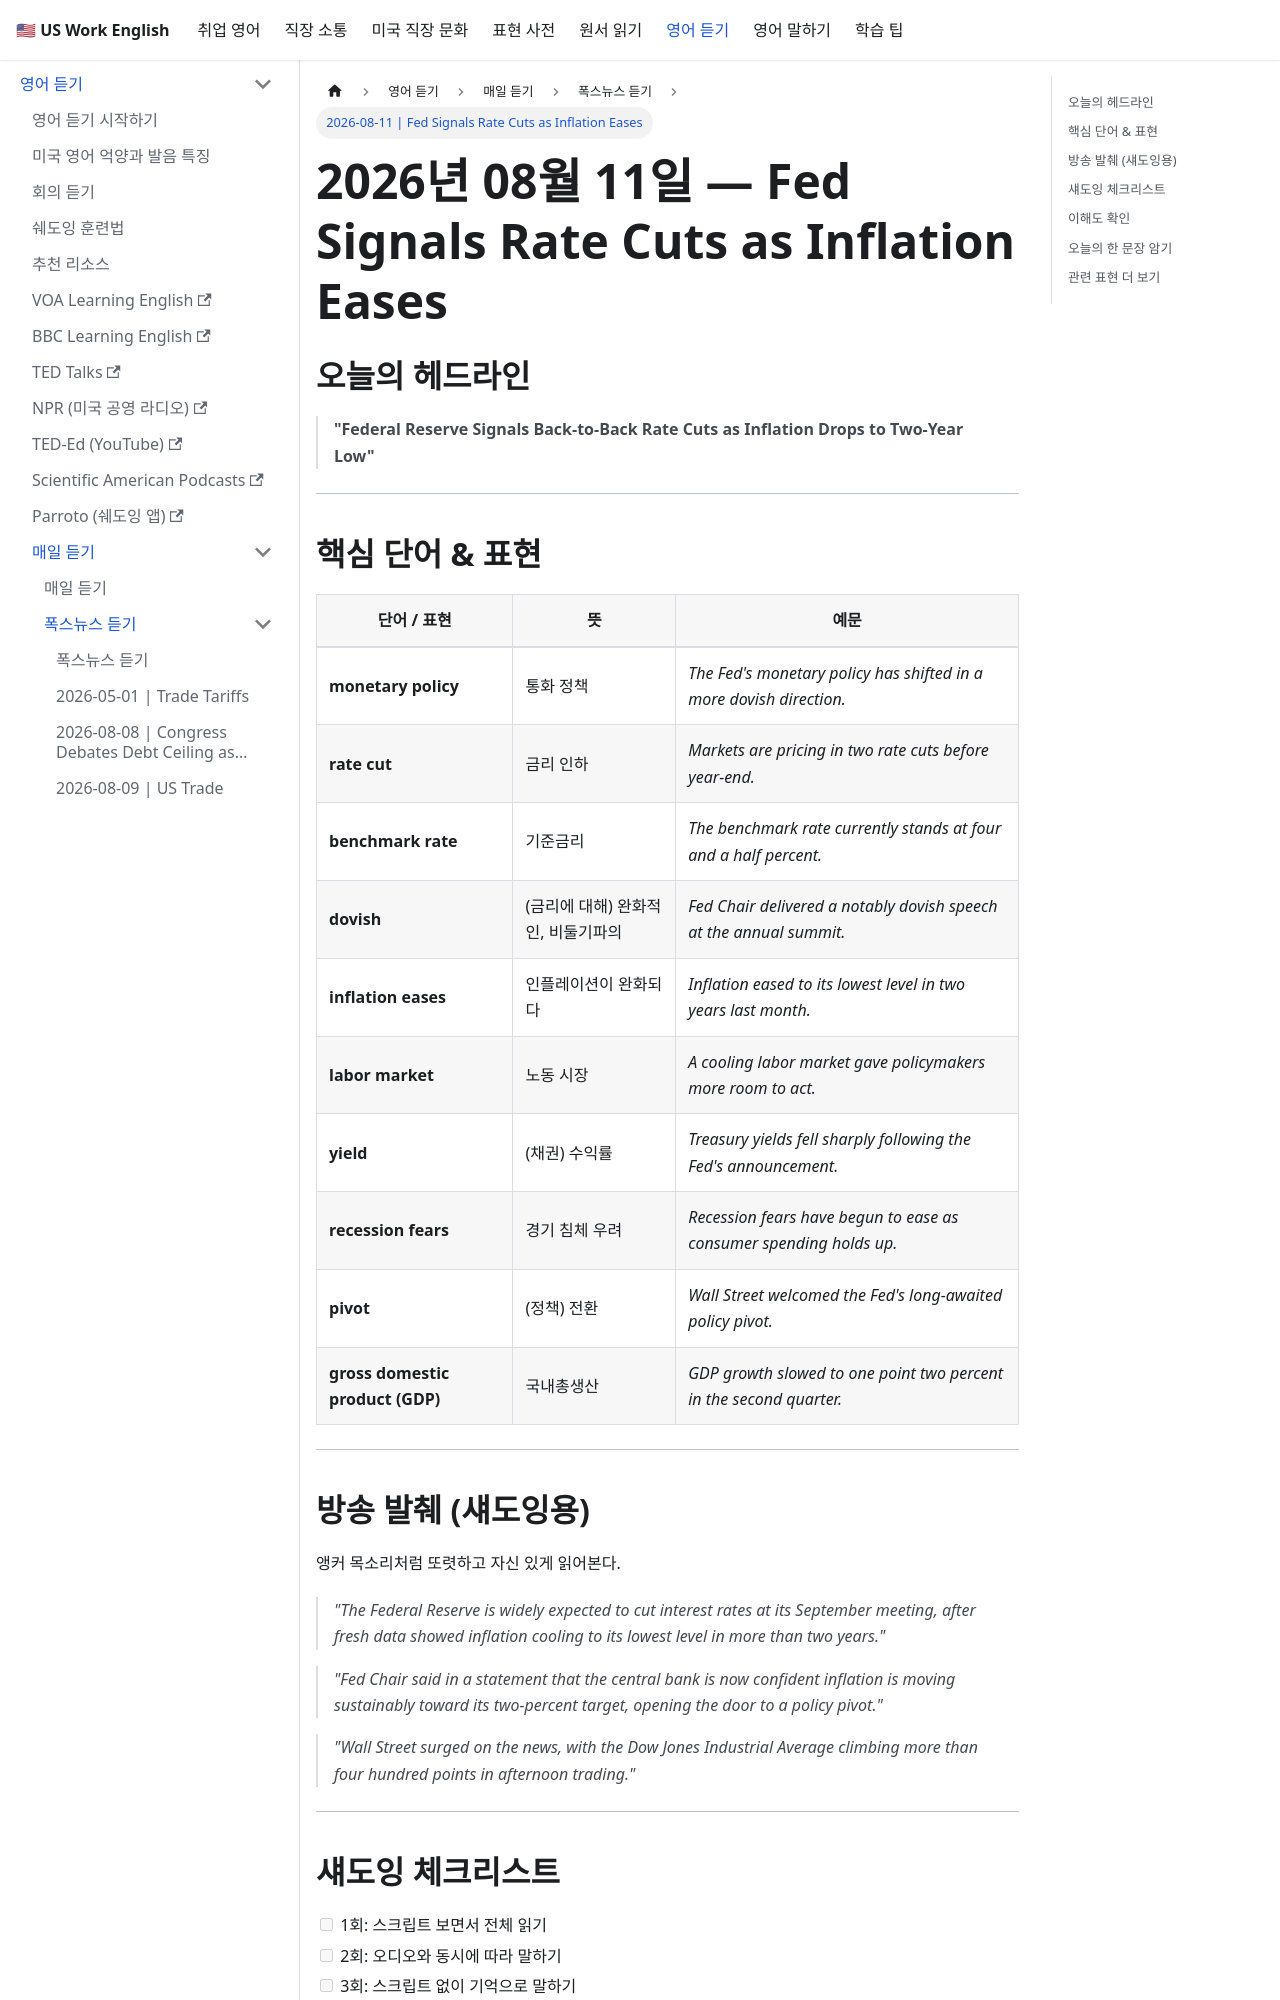

repository: jeonck/us-work-english · page: docs/listening/fox-news/2026-08-11.html · generator: docusaurus

---
id: "2026-08-11"
sidebar_position: 6
title: "2026-08-11 | Fed Signals Rate Cuts as Inflation Eases"
custom_edit_url: https://github.com/jeonck/us-work-english/edit/main/docs/listening/fox-news/2026-08-11.md
---

# 2026년 08월 11일 — Fed Signals Rate Cuts as Inflation Eases

## 오늘의 헤드라인

> **"Federal Reserve Signals Back-to-Back Rate Cuts as Inflation Drops to Two-Year Low"**

---

## 핵심 단어 & 표현

| 단어 / 표현 | 뜻 | 예문 |
|---|---|---|
| **monetary policy** | 통화 정책 | *The Fed's monetary policy has shifted in a more dovish direction.* |
| **rate cut** | 금리 인하 | *Markets are pricing in two rate cuts before year-end.* |
| **benchmark rate** | 기준금리 | *The benchmark rate currently stands at four and a half percent.* |
| **dovish** | (금리에 대해) 완화적인, 비둘기파의 | *Fed Chair delivered a notably dovish speech at the annual summit.* |
| **inflation eases** | 인플레이션이 완화되다 | *Inflation eased to its lowest level in two years last month.* |
| **labor market** | 노동 시장 | *A cooling labor market gave policymakers more room to act.* |
| **yield** | (채권) 수익률 | *Treasury yields fell sharply following the Fed's announcement.* |
| **recession fears** | 경기 침체 우려 | *Recession fears have begun to ease as consumer spending holds up.* |
| **pivot** | (정책) 전환 | *Wall Street welcomed the Fed's long-awaited policy pivot.* |
| **gross domestic product (GDP)** | 국내총생산 | *GDP growth slowed to one point two percent in the second quarter.* |

---

## 방송 발췌 (섀도잉용)

앵커 목소리처럼 또렷하고 자신 있게 읽어본다.

> *"The Federal Reserve is widely expected to cut interest rates at its September meeting, after fresh data showed inflation cooling to its lowest level in more than two years."*

> *"Fed Chair said in a statement that the central bank is now confident inflation is moving sustainably toward its two-percent target, opening the door to a policy pivot."*

> *"Wall Street surged on the news, with the Dow Jones Industrial Average climbing more than four hundred points in afternoon trading."*

---
